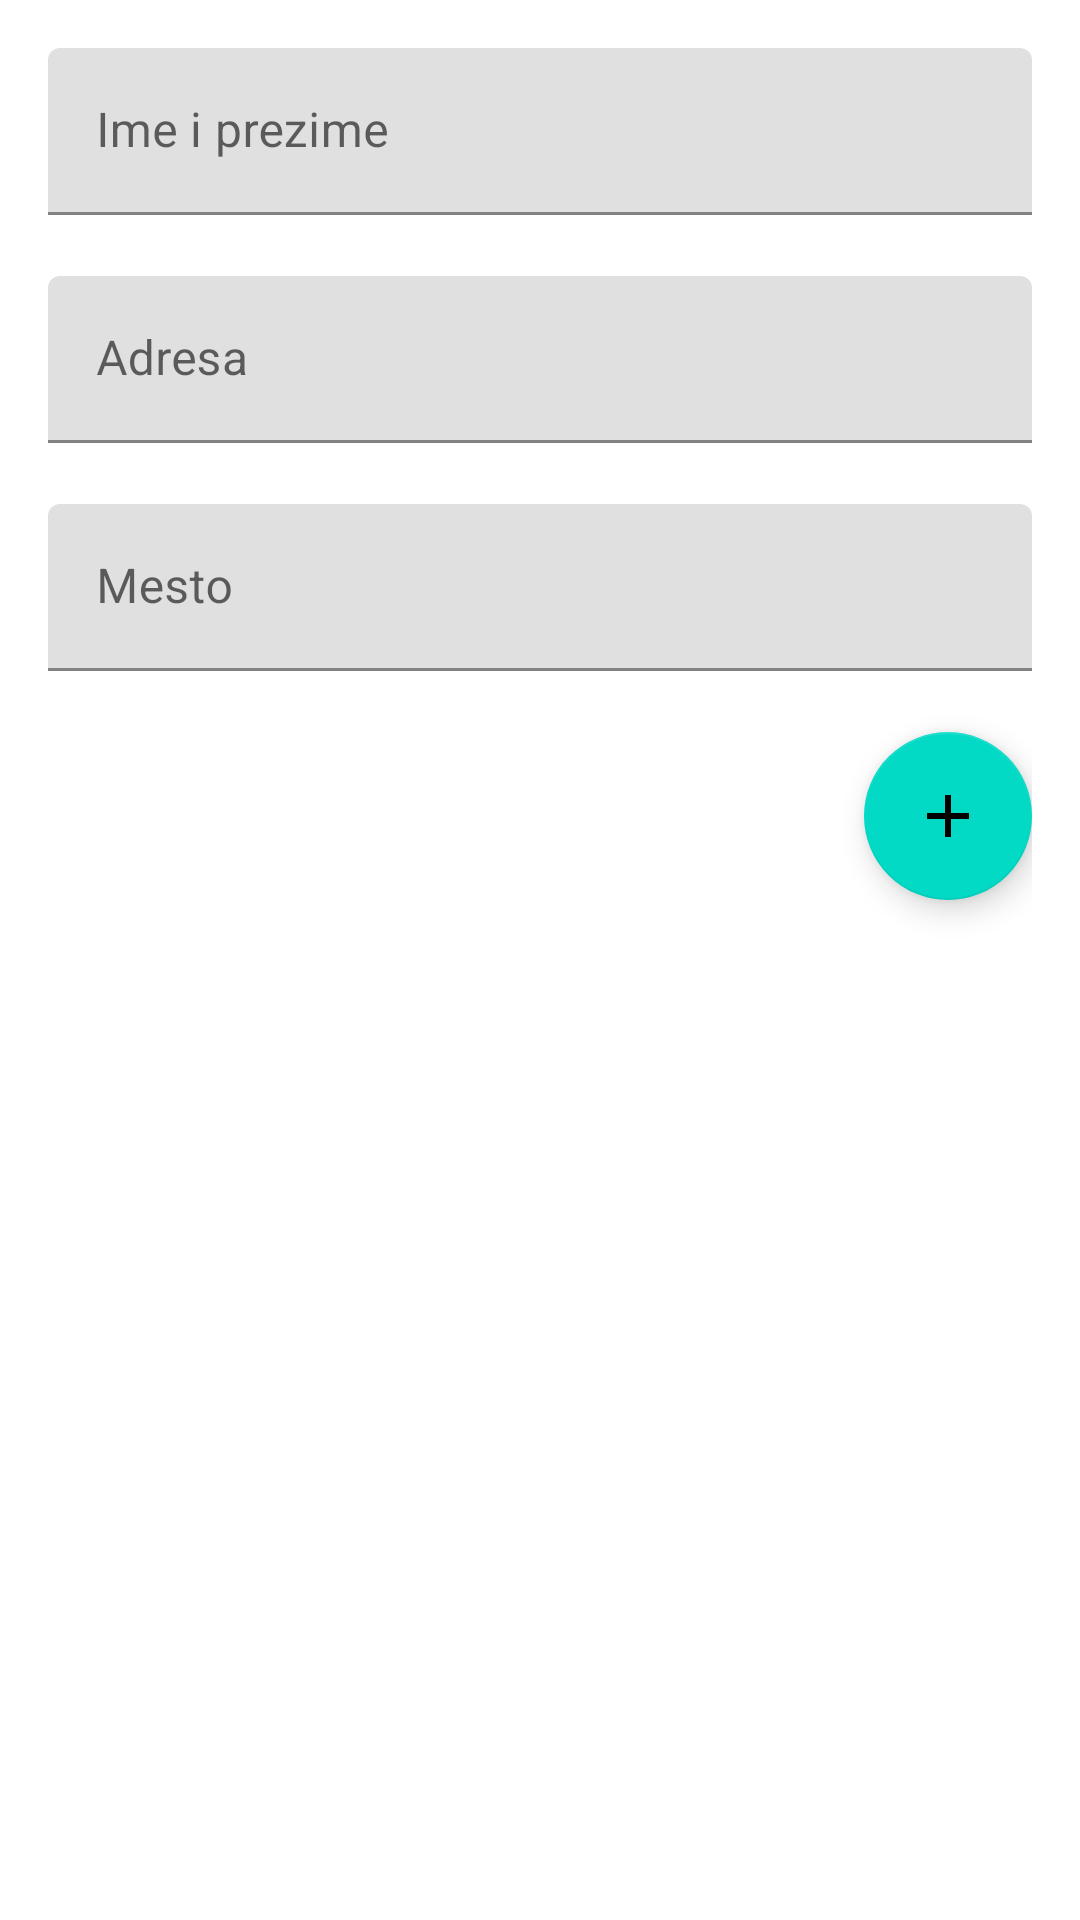

Produce the Android XML layout that renders to this screen, including the resource entries it uses.
<!-- AndroidManifest.xml: application theme AppTheme -->
<!-- res/layout/user_profile_fragment.xml -->
<?xml version="1.0" encoding="utf-8"?>
<layout>
<LinearLayout xmlns:android="http://schemas.android.com/apk/res/android"
        xmlns:app="http://schemas.android.com/apk/res-auto"
        xmlns:tools="http://schemas.android.com/tools"
        android:layout_width="match_parent"
        android:layout_height="match_parent"
        android:orientation="vertical"
        android:padding="16dp"
        tools:context=".ui.user_profile.UserProfileFragment">

    <com.google.android.material.textfield.TextInputLayout
            android:layout_width="match_parent"
            android:layout_height="wrap_content"
            app:errorEnabled="true">

        <EditText
                android:id="@+id/user_profile_ime"
                android:layout_width="match_parent"
                android:layout_height="wrap_content"
                android:hint="@string/ime_i_prezime"
                android:inputType="textEmailAddress" />

    </com.google.android.material.textfield.TextInputLayout>

    <com.google.android.material.textfield.TextInputLayout
            android:layout_width="match_parent"
            android:layout_height="wrap_content"
            app:errorEnabled="true">

        <EditText
                android:id="@+id/user_profile_adresa"
                android:layout_width="match_parent"
                android:layout_height="wrap_content"
                android:hint="@string/adresa"
                android:inputType="text" />

    </com.google.android.material.textfield.TextInputLayout>

    <com.google.android.material.textfield.TextInputLayout
            android:layout_width="match_parent"
            android:layout_height="wrap_content"
            app:errorEnabled="true">

        <EditText
                android:id="@+id/user_profile_mesto"
                android:layout_width="match_parent"
                android:layout_height="wrap_content"
                android:hint="@string/mesto" />

    </com.google.android.material.textfield.TextInputLayout>

    <com.google.android.material.floatingactionbutton.FloatingActionButton
            android:id="@+id/fab_user_data"
            android:layout_width="wrap_content"
            android:layout_height="wrap_content"
            android:layout_gravity="right"
            android:onClick="sacuvajProfil"
            app:srcCompat="@drawable/add"/>

</LinearLayout>
</layout>
<!-- resources referenced by this layout -->
<resources>
  <!-- drawable add (drawable) -->
  <vector android:height="24dp" android:tint="#FEF9FF"
      android:viewportHeight="24.0" android:viewportWidth="24.0"
      android:width="24dp" xmlns:android="http://schemas.android.com/apk/res/android">
      <path android:fillColor="@color/white" android:pathData="M19,13h-6v6h-2v-6H5v-2h6V5h2v6h6v2z"/>
  </vector>
  <string name="adresa">Adresa</string>
  <string name="ime_i_prezime">Ime i prezime</string>
  <string name="mesto">Mesto</string>
  <style name="AppTheme" parent="Theme.MaterialComponents.Light.DarkActionBar">
          
          <item name="colorPrimary">@color/colorPrimary</item>
          <item name="colorPrimaryDark">@color/colorPrimaryDark</item>
          <item name="colorAccent">@color/colorAccent</item>
  
          <item name="windowActionBar">false</item>
          <item name="windowNoTitle">true</item>
      </style>
  <color name="white">#ffffff</color>
  <color name="colorPrimary">#008577</color>
  <color name="colorPrimaryDark">#00574B</color>
  <color name="colorAccent">#D81B60</color>
</resources>
